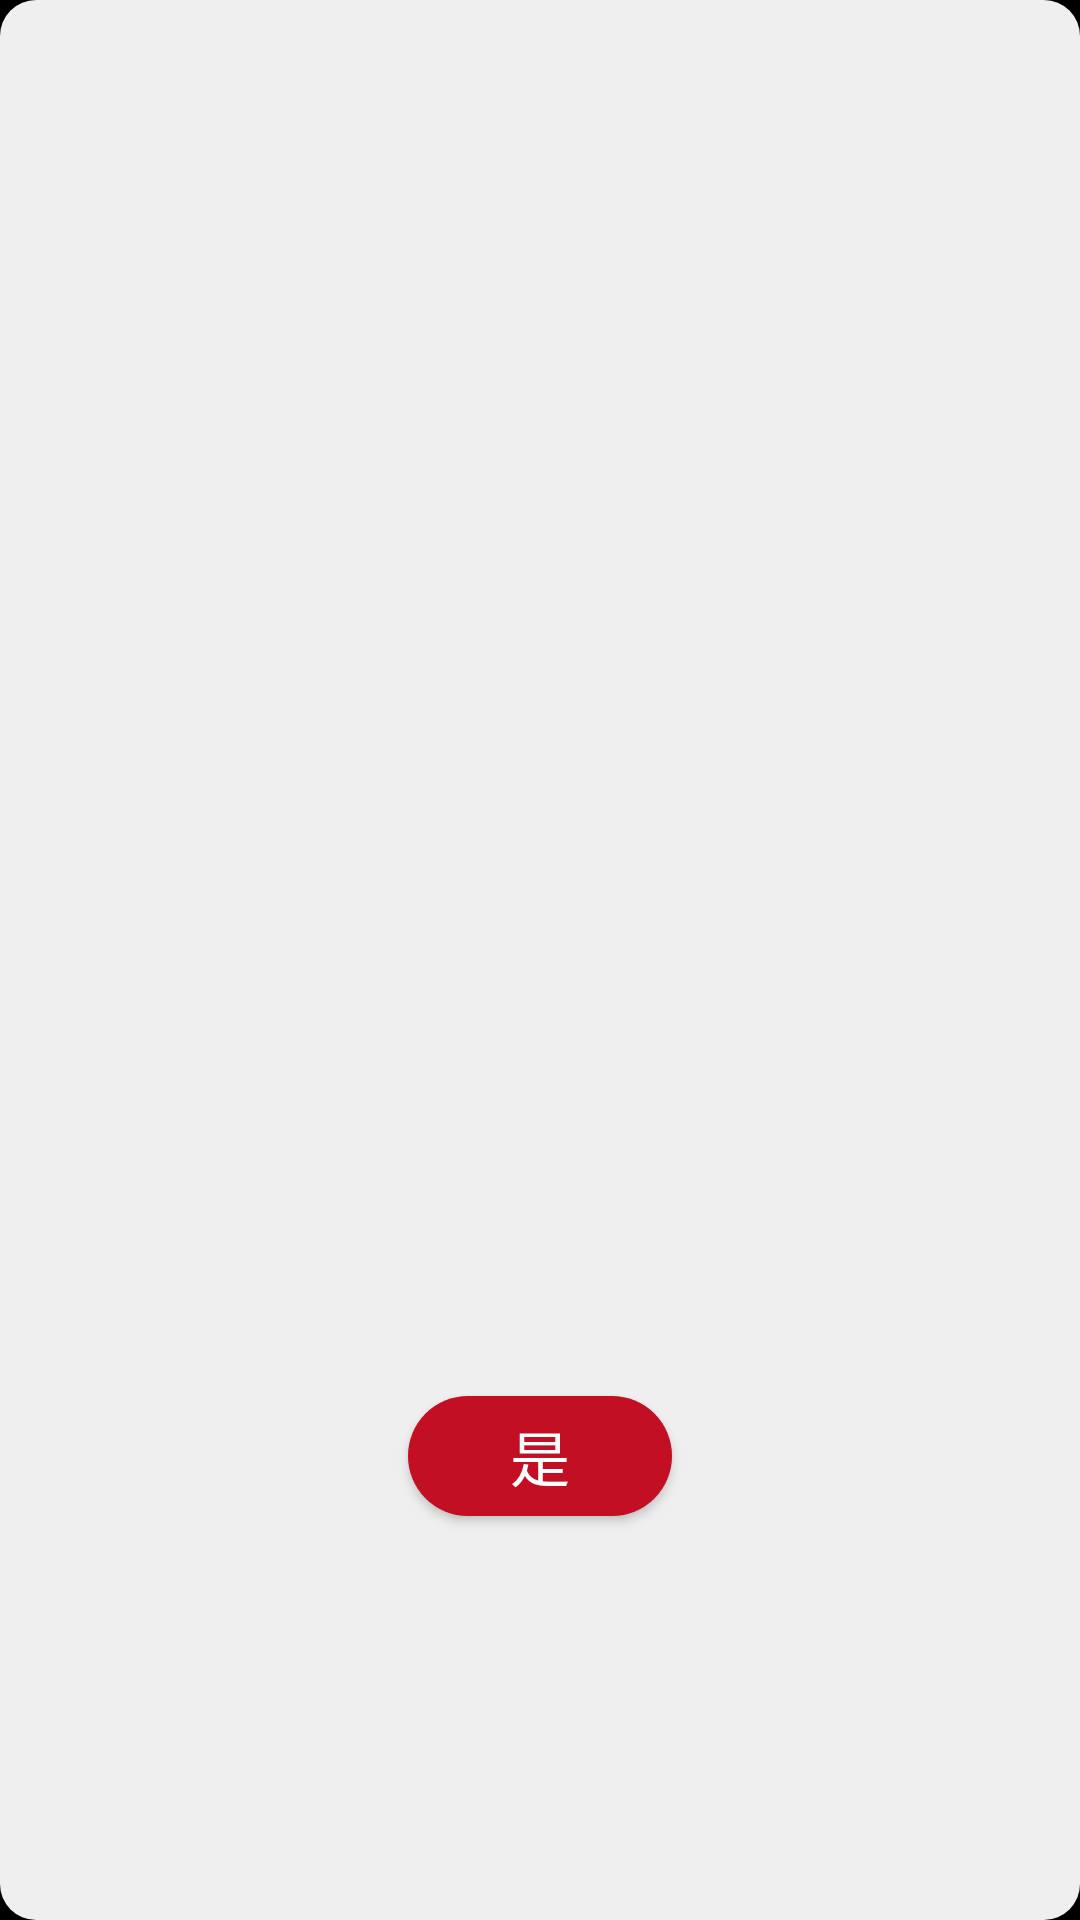

Android layout source for this screen:
<!-- AndroidManifest.xml: application theme Theme.SHOU -->
<!-- res/layout/fragment_message_dialog.xml -->
<?xml version="1.0" encoding="utf-8"?>
<androidx.constraintlayout.widget.ConstraintLayout xmlns:android="http://schemas.android.com/apk/res/android"
    xmlns:tools="http://schemas.android.com/tools"
    android:layout_width="wrap_content"
    android:layout_height="wrap_content"
    xmlns:app="http://schemas.android.com/apk/res-auto"
    tools:context=".ui.MessageDialogFragment"
    android:minWidth="300dp"
    android:minHeight="150dp"
    android:background="@drawable/bg_round_12_efefef">

    <TextView
        android:id="@+id/tv_title"
        android:layout_width="wrap_content"
        android:layout_height="wrap_content"
        tools:text="title"
        android:textColor="@color/black"
        android:layout_marginStart="30dp"
        android:layout_marginEnd="30dp"
        app:layout_constraintStart_toStartOf="parent"
        app:layout_constraintEnd_toEndOf="parent"
        app:layout_constraintTop_toTopOf="parent"
        app:layout_constraintBottom_toTopOf="@id/tv_msg"
        app:layout_constraintVertical_chainStyle="spread"
        android:textSize="30sp"/>

    <TextView
        android:id="@+id/tv_msg"
        android:layout_width="wrap_content"
        android:layout_height="wrap_content"
        tools:text="message........"
        android:layout_marginStart="50dp"
        android:layout_marginEnd="50dp"
        android:textColor="@color/black"
        android:textSize="22sp"
        app:layout_constraintStart_toStartOf="parent"
        app:layout_constraintEnd_toEndOf="parent"
        app:layout_constraintTop_toBottomOf="@id/tv_title"
        app:layout_constraintBottom_toTopOf="@id/bt_confirm"/>


    <androidx.appcompat.widget.AppCompatButton
        android:id="@+id/bt_confirm"
        android:layout_width="wrap_content"
        android:layout_height="40dp"
        android:text="是"
        android:textSize="20sp"
        android:textColor="@color/white"
        android:background="@drawable/bg_round_c30f23"
        app:layout_constraintStart_toStartOf="parent"
        app:layout_constraintEnd_toEndOf="parent"
        app:layout_constraintTop_toBottomOf="@id/tv_msg"
        app:layout_constraintBottom_toBottomOf="parent"/>

</androidx.constraintlayout.widget.ConstraintLayout>
<!-- resources referenced by this layout -->
<resources>
  <color name="black">#FF000000</color>
  <color name="white">#FFFFFFFF</color>
  <!-- drawable bg_round_12_efefef (drawable) -->
  <?xml version="1.0" encoding="utf-8"?>
  <shape xmlns:android="http://schemas.android.com/apk/res/android">
  
      <solid android:color="#efefef"/>
      <corners android:radius="12dp"/>
  
  </shape>
  <!-- drawable bg_round_c30f23 (drawable) -->
  <?xml version="1.0" encoding="utf-8"?>
  <shape xmlns:android="http://schemas.android.com/apk/res/android">
  
      <solid android:color="#c30f23"/>
      <corners android:radius="50dp"/>
  
  </shape>
  <style name="Theme.SHOU" parent="Theme.MaterialComponents.DayNight.NoActionBar">
          
          <item name="colorPrimary">@color/color_primary</item>
          <item name="colorPrimaryVariant">@color/color_primary_variant</item>
          <item name="colorOnPrimary">@color/color_on_primary</item>
          
          <item name="colorSecondary">@color/color_secondary</item>
          <item name="colorSecondaryVariant">@color/color_secondary_variant</item>
          <item name="colorOnSecondary">@color/black</item>
          
          <item name="android:statusBarColor" tools:targetApi="l">@color/color_status_bar</item>
          
          <item name="android:windowBackground">@drawable/bg_splash</item>
  
          <item name="android:includeFontPadding">false</item>
      </style>
  <color name="color_primary">@color/white</color>
  <color name="color_primary_variant">@color/white</color>
  <color name="color_on_primary">@color/black</color>
  <color name="color_secondary">@color/black</color>
  <color name="color_secondary_variant">@color/black</color>
  <color name="color_status_bar">#000000</color>
  <!-- drawable bg_splash (drawable) -->
  <?xml version="1.0" encoding="utf-8"?>
  <layer-list xmlns:android="http://schemas.android.com/apk/res/android">
  
      <item>
          <shape>
              <solid android:color="#000000"/>
          </shape>
      </item>
  
  
  </layer-list>
</resources>
